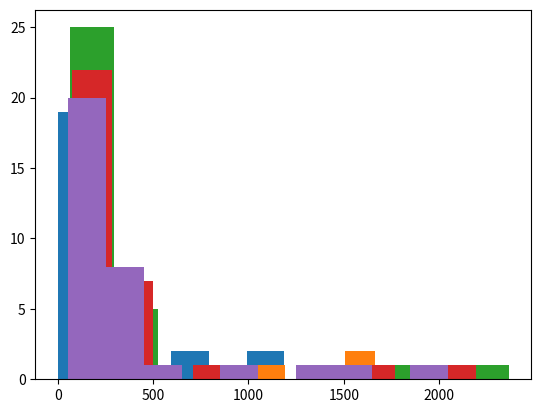

Write Python code to recreate this figure.
import numpy as np
import matplotlib.pyplot as plt

a = [26.174, 33.1307, 61.9344 ,113.938, 265.287, 1023.72, 1689.55, 327.218, 110.813, 33.7714, 19.1765, 1981.3, 74.2499, 97.4477, 78.6591, 0, 0, 0, 245.365, 319.257, 231.414, 661.03 ,76.0978, 80.1763, 137.352, 207.766, 1028.47 ,818.293, 683.052, 369.591, 114.155, 80.7121, 109.205 ]
b = [127.592, 132.393, 149.477, 227.086, 395.745, 1508.62, 237.23 ,189.872 ,144.339 ,145.096 ,133.668 ,1048.88, 212.717, 152.086, 147.693, 139.437, 221.871 ,247.715, 324.842 ,330.397 ,288.621, 276.531, 411.945, 112.046, 100.589, 91.6642, 96.3886 ,1662.73, 197.84 ,129.288 ,129.532 ,115.385 ,344.17 ]

c=[72.1934, 77.0476, 105.662, 181.003, 478.886, 1902.61, 519.276, 221.13 ,139.187 ,95.4804 ,86.9966 ,1606.14, 188.561, 150.386, 120.533, 78.7239, 135.7   ,171.585, 290.791 ,379.414 ,294.865, 461.194, 430.551, 90.5493, 75.1004, 71.0941, 140.982 ,2364.73, 241.985, 104.049, 66.1806, 83.3869, 211.611 ]
d=[113.293, 137.172, 125.062, 169.808, 296.017, 1621.85, 765.581, 207.664, 197.657, 169.038, 112.388, 1480.7, 231.044, 163.59 ,142.373 ,130.004 ,237.265  ,202.906, 319.118 ,371.625 ,296.155, 339.955, 442.25 ,81.5223 ,75.1894 ,77.1434 ,111.858  ,2192.65, 236.165, 125.859, 117.773, 143.942, 312.874 ]
e=[106.619, 100.935, 123.82 ,157.444 ,277.069 ,1277.78 ,920.524 ,252.477 ,255.364 ,109.428 ,75.8908 ,1466.8 ,238.305 ,145.272 ,128.793 ,117.867 ,168.475  ,200.45 ,266.86   ,314.733 ,286.42 ,322.353 ,478.574 ,86.4314 ,51.6208 ,55.158 ,101.502   ,2046.23, 210.394, 125.815, 92.8335, 99.4956, 310.781 ]

hist_list = []
hist_list.append(a)
hist_list.append(b)
hist_list.append(c)
hist_list.append(d)
hist_list.append(e)

for hist_data in hist_list:
    counts, bins = np.histogram(hist_data)
    plt.hist(bins[:-1], bins, weights=counts)
    plt.show()